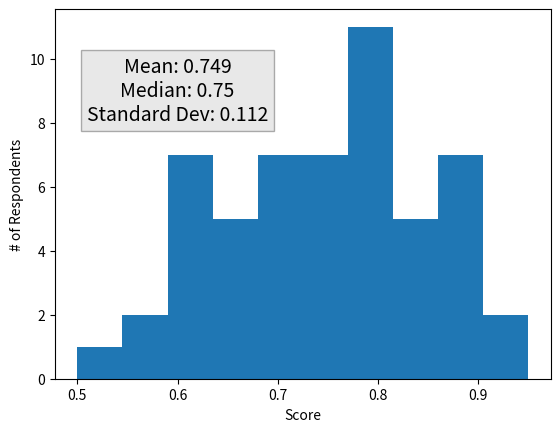

The script that saved this image:
import numpy as np
from matplotlib import pyplot as plt
data = np.array([10,11,11,12,12,12,12,12,12,12,13,13,13,13,13,14,14,14,14,14,14,14,
                 15,15,15,15,15,15,15,16,16,16,16,16,16,16,16,16,16,16,17,17,17,17,17,18,18,18,18,18,18,18,19,19])/20.
mean = np.mean(data)
median = np.median(data)
variance = np.var(data)

mean_string = 'Mean: ' + str(np.round(mean,3))
median_string = 'Median: ' + str(np.round(median,3))
std_string = 'Standard Dev: ' + str(np.round(np.sqrt(variance),3))

plt.hist(data)
plt.text(.6, 9, mean_string + '\n' + median_string + '\n' + std_string, horizontalalignment='center', verticalalignment='center',
         fontsize=14, bbox=dict(facecolor=(.7, .7, .7), alpha=0.3))
plt.xlabel("Score")
plt.ylabel("# of Respondents")
plt.show()
pass

